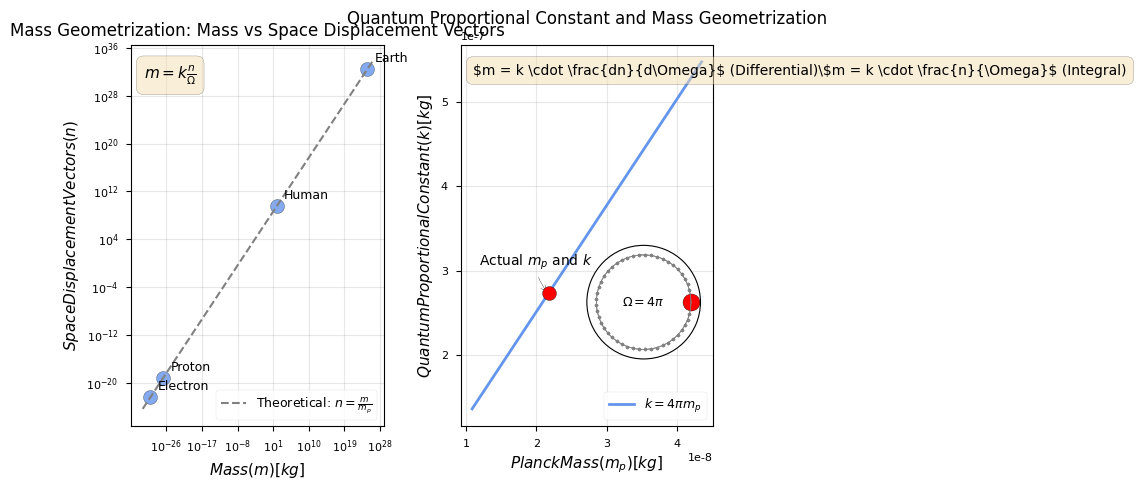

Write the Python code that produced this figure. (Note: this script raises an exception after producing the figure.)
import numpy as np
import matplotlib.pyplot as plt
from matplotlib import rc

# --- Physics & Mathematical Accuracy ---
# Physical Constants
m_p = 2.176434e-8  # kg (Planck mass, CODATA 2018)
G = 6.67430e-11    # m^3 kg^-1 s^-2 (Gravitational constant, CODATA 2018)
hbar = 1.0545718e-34  # J s (Reduced Planck constant)
c = 299792458       # m/s (Speed of light)

# Quantum proportional constant k (Eq 3.3)
k = 4 * np.pi * m_p

# --- Clarity & Interpretability / Aesthetics & Professionalism ---
plt.style.use('seaborn-v0_8-paper')  # Scientific style
rc('font', **{'family': 'serif', 'serif': ['Times New Roman']})  # Font choice
rc('text', usetex=False)  # Use matplotlib's built-in math rendering instead of full LaTeX

# Create figure with subplots
fig, axs = plt.subplots(1, 2, figsize=(10, 5))

# --- Subplot 1: Mass vs Space Displacement Vectors (Eq 3.7) ---
# Object masses for comparison (from electron to Earth)
objects = {
    'Electron': 9.1093837015e-31,  # kg
    'Proton': 1.67262192369e-27,    # kg
    'Human': 70.0,                   # kg
    'Earth': 5.972e24               # kg
}

# Calculate space displacement vector count for each object (Eq 3.7: n = m/m_p)
object_names = list(objects.keys())
masses = np.array(list(objects.values()))
n_values = masses / m_p

# Plot on log-log scale
axs[0].scatter(masses, n_values, s=100, color='cornflowerblue', edgecolor='black', alpha=0.8)
axs[0].set_xscale('log')
axs[0].set_yscale('log')

# Add labels for each object
for i, name in enumerate(object_names):
    axs[0].annotate(name, xy=(masses[i], n_values[i]), xytext=(5, 5), textcoords='offset points', fontsize=9)

# Add theoretical line n = m/m_p
m_theory = np.logspace(-32, 26, 100)
n_theory = m_theory / m_p
axs[0].plot(m_theory, n_theory, linestyle='--', color='gray', linewidth=1.5, label=r'Theoretical: $n = \frac{m}{m_p}$')

# --- Annotations & Emphasis ---
axs[0].text(0.05, 0.95, r'$m = k \frac{n}{\Omega}$', transform=axs[0].transAxes, fontsize=11,
            verticalalignment='top', bbox=dict(boxstyle='round,pad=0.5', facecolor='wheat', alpha=0.5))

# --- Axes & Labels ---
axs[0].set_xlabel(r'$Mass (m) [kg]$', fontsize=11)
axs[0].set_ylabel(r'$Space Displacement Vectors (n)$', fontsize=11)
axs[0].set_title('Mass Geometrization: Mass vs Space Displacement Vectors', fontsize=12)
axs[0].legend(fontsize=9, loc='lower right')
axs[0].grid(True, alpha=0.3)

# --- Subplot 2: Relationship Between k, m_p, and Omega ---
# Visualize the relationship k = 4π m_p and Omega = 4π
# Create a polar plot to show spatial distribution
ax2 = axs[1].inset_axes([0.5, 0.1, 0.45, 0.45], polar=True)

# Create points on a sphere (Omega = 4π)
theta = np.linspace(0, 2*np.pi, 50)
for phi in np.linspace(0, np.pi, 10):
    r = 1.0
    ax2.plot(theta, np.full_like(theta, r), color='gray', alpha=0.3, linewidth=0.5)
    ax2.scatter(theta, np.full_like(theta, r), color='gray', alpha=0.2, s=5)

# Add Planck mass point
ax2.scatter(0, 1, s=150, color='red', edgecolor='black', label=r'Planck Mass ($m_p$)')

# Add text explanation
ax2.text(0.5, 0.5, r'$\Omega = 4\pi$', transform=ax2.transAxes, fontsize=9, 
         horizontalalignment='center', verticalalignment='center')

# Hide polar plot axes for cleaner look
ax2.set_xticks([])
ax2.set_yticks([])
ax2.set_ylim(0, 1.2)

# --- Main plot in subplot 2: k vs m_p relationship ---
# Create data for k vs m_p
m_p_range = np.linspace(0.5*m_p, 2*m_p, 100)
k_values = 4 * np.pi * m_p_range

# Plot relationship
axs[1].plot(m_p_range, k_values, linewidth=2.0, color='cornflowerblue', label=r'$k = 4\pi m_p$')

# Mark actual values
axs[1].scatter(m_p, k, s=100, color='red', edgecolor='black', zorder=5)
axs[1].annotate(r'Actual $m_p$ and $k$', xy=(m_p, k), xytext=(-50, 20), 
                textcoords='offset points', fontsize=10, 
                arrowprops=dict(arrowstyle='->', connectionstyle='arc3,rad=.2'))

# --- Annotations & Emphasis ---
equation_text = r'$m = k \cdot \frac{dn}{d\Omega}$ (Differential)\\$m = k \cdot \frac{n}{\Omega}$ (Integral)'
axs[1].text(0.05, 0.95, equation_text, transform=axs[1].transAxes, fontsize=10,
            verticalalignment='top', bbox=dict(boxstyle='round,pad=0.5', facecolor='wheat', alpha=0.5))

# --- Axes & Labels ---
axs[1].set_xlabel(r'$Planck Mass (m_p) [kg]$', fontsize=11)
axs[1].set_ylabel(r'$Quantum Proportional Constant (k) [kg]$', fontsize=11)
axs[1].set_title('Quantum Proportional Constant and Mass Geometrization', fontsize=12)
axs[1].legend(fontsize=9, loc='lower right')
axs[1].grid(True, alpha=0.3)

# --- Technical Output ---
plt.tight_layout()
plt.savefig('img/mass_geometrization.png', format='png', bbox_inches='tight', dpi=600)
plt.savefig('img/mass_geometrization.svg', format='svg', bbox_inches='tight')

print("Figure generated: img/mass_geometrization.png, img/mass_geometrization.svg")
